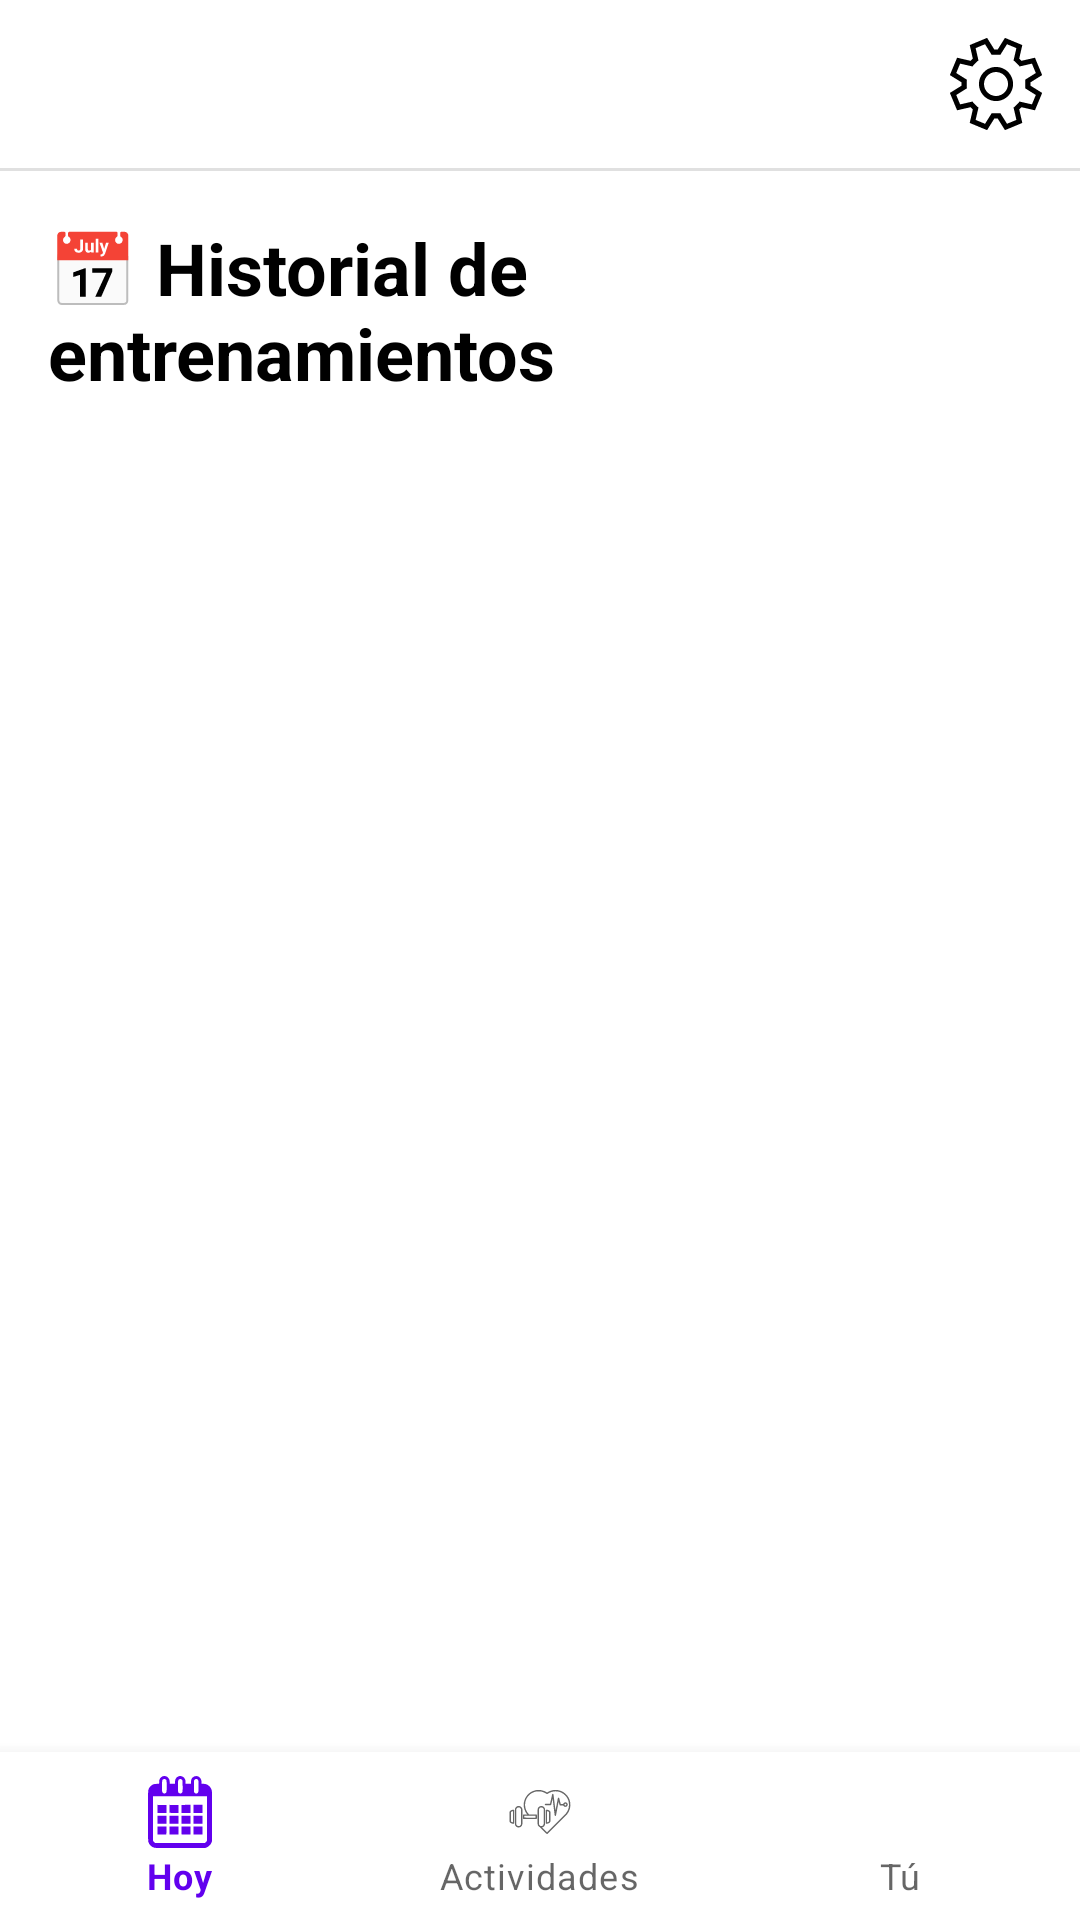

Write the Android layout XML for this screen, with the resource values it uses.
<!-- AndroidManifest.xml: application theme Theme.TrainUp -->
<!-- res/layout/activity_profile_client.xml -->
<?xml version="1.0" encoding="utf-8"?>
<LinearLayout xmlns:android="http://schemas.android.com/apk/res/android"
    xmlns:app="http://schemas.android.com/apk/res-auto"
    android:orientation="vertical"
    android:layout_width="match_parent"
    android:layout_height="match_parent"
    android:background="@color/white">

    <androidx.appcompat.widget.Toolbar
        android:id="@+id/toolbarProfile"
        android:layout_width="match_parent"
        android:layout_height="?attr/actionBarSize"
        android:background="@color/white"
        app:titleTextColor="@color/black"
        app:popupTheme="@style/ThemeOverlay.AppCompat.Light"
        app:menu="@menu/profile_menu"/>

    <View
        android:layout_width="match_parent"
        android:layout_height="1dp"
        android:background="@color/gray_separator" />

    <ScrollView
        android:layout_width="match_parent"
        android:layout_height="0dp"
        android:layout_weight="1"
        android:padding="16dp">

        <LinearLayout
            android:layout_width="match_parent"
            android:layout_height="wrap_content"
            android:orientation="vertical">

            <TextView
                android:layout_width="wrap_content"
                android:layout_height="wrap_content"
                android:text="📅 Historial de entrenamientos"
                android:textSize="24sp"
                android:textStyle="bold"
                android:textColor="@color/black"

                android:layout_marginBottom="50dp" />

            <androidx.cardview.widget.CardView
                android:layout_width="match_parent"
                android:layout_height="wrap_content"
                app:cardElevation="10dp"
                app:cardCornerRadius="12dp"
                android:padding="8dp"/>

            <include layout="@layout/training_history_recycler" />

        </LinearLayout>
    </ScrollView>

    <com.google.android.material.bottomnavigation.BottomNavigationView
        android:id="@+id/bottomNavigationClient"
        android:layout_width="match_parent"
        android:layout_height="wrap_content"
        android:layout_gravity="bottom"
        app:menu="@menu/bottom_nav_menu" />
</LinearLayout>
<!-- res/layout/training_history_recycler.xml (included above) -->
<?xml version="1.0" encoding="utf-8"?>
<androidx.recyclerview.widget.RecyclerView
    xmlns:android="http://schemas.android.com/apk/res/android"
    android:id="@+id/rvTrainingHistory"
    android:layout_width="match_parent"
    android:layout_height="wrap_content" />
<!-- resources referenced by this layout -->
<resources>
  <color name="black">#FF000000</color>
  <color name="gray_separator">#E0E0E0</color>
  <color name="white">#FFFFFFFF</color>
  <style name="Theme.TrainUp" parent="Theme.MaterialComponents.Light.NoActionBar">
          <item name="colorPrimary">@color/purple_500</item>
          <item name="colorPrimaryVariant">@color/purple_700</item>
          <item name="colorOnPrimary">@color/white</item>
          <item name="colorSecondary">@color/teal_200</item>
          <item name="colorSecondaryVariant">@color/teal_700</item>
          <item name="colorOnSecondary">@color/black</item>
          <item name="android:colorBackground">@color/white</item>
          <item name="colorSurface">@color/white</item>
          <item name="colorOnSurface">@color/black</item>
  
          <item name="android:textColor">@color/black</item>
          <item name="android:textColorHint">@color/gray_separator</item>
          <item name="colorControlActivated">@color/purple_client</item>
          <item name="colorControlNormal">@color/gray_separator</item>
  
          <item name="materialButtonStyle">@style/AppTheme.Button</item>
  
          <item name="android:windowBackground">@color/white</item>
      </style>
  <color name="purple_500">#FF6200EE</color>
  <color name="purple_700">#FF3700B3</color>
  <color name="teal_200">#FF03DAC5</color>
  <color name="teal_700">#FF018786</color>
  <color name="purple_client">#6A1B9A</color>
  <style name="AppTheme.Button" parent="Widget.MaterialComponents.Button">
          <item name="android:backgroundTint">@color/purple_client</item>
          <item name="android:textColor">@color/white</item>
          <item name="android:textStyle">bold</item>
          <item name="cornerRadius">8dp</item>
      </style>
</resources>
